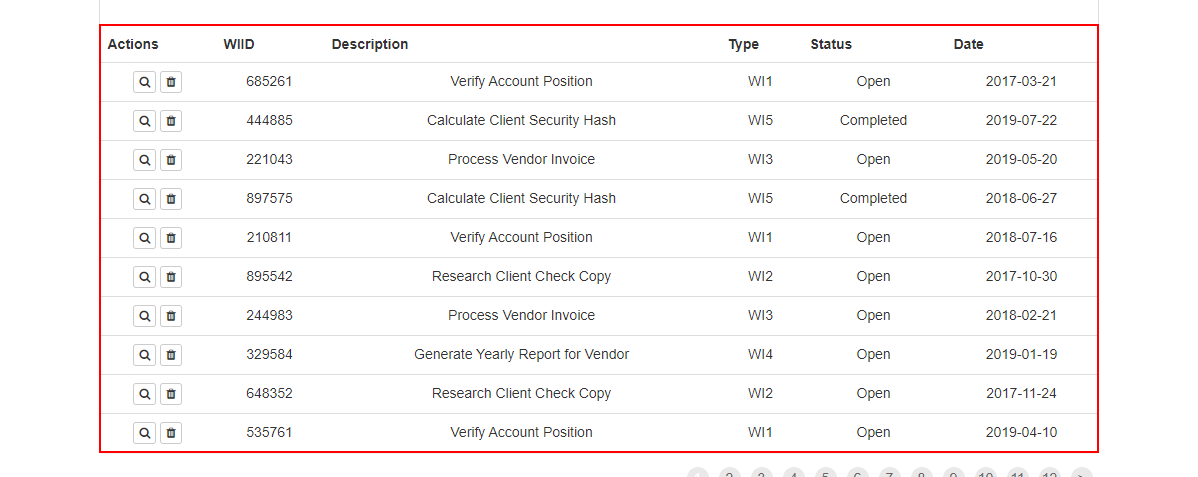
Task: Robotic Enterprise Framework
Workflow: Process

Step 1 [then]: get-text from the table

Step 2 [else]: click on the link '{{in_TransactionItem}}' in window 'ACME System 1 - Work Items' (chrome.exe) (no picture)

Step 3: Attach Browser 'ACMESyste Page' in window 'ACME System 1 - Work Items' (chrome.exe) (no picture)

Step 4 [else]: get-text from the table (same screen as step 1)